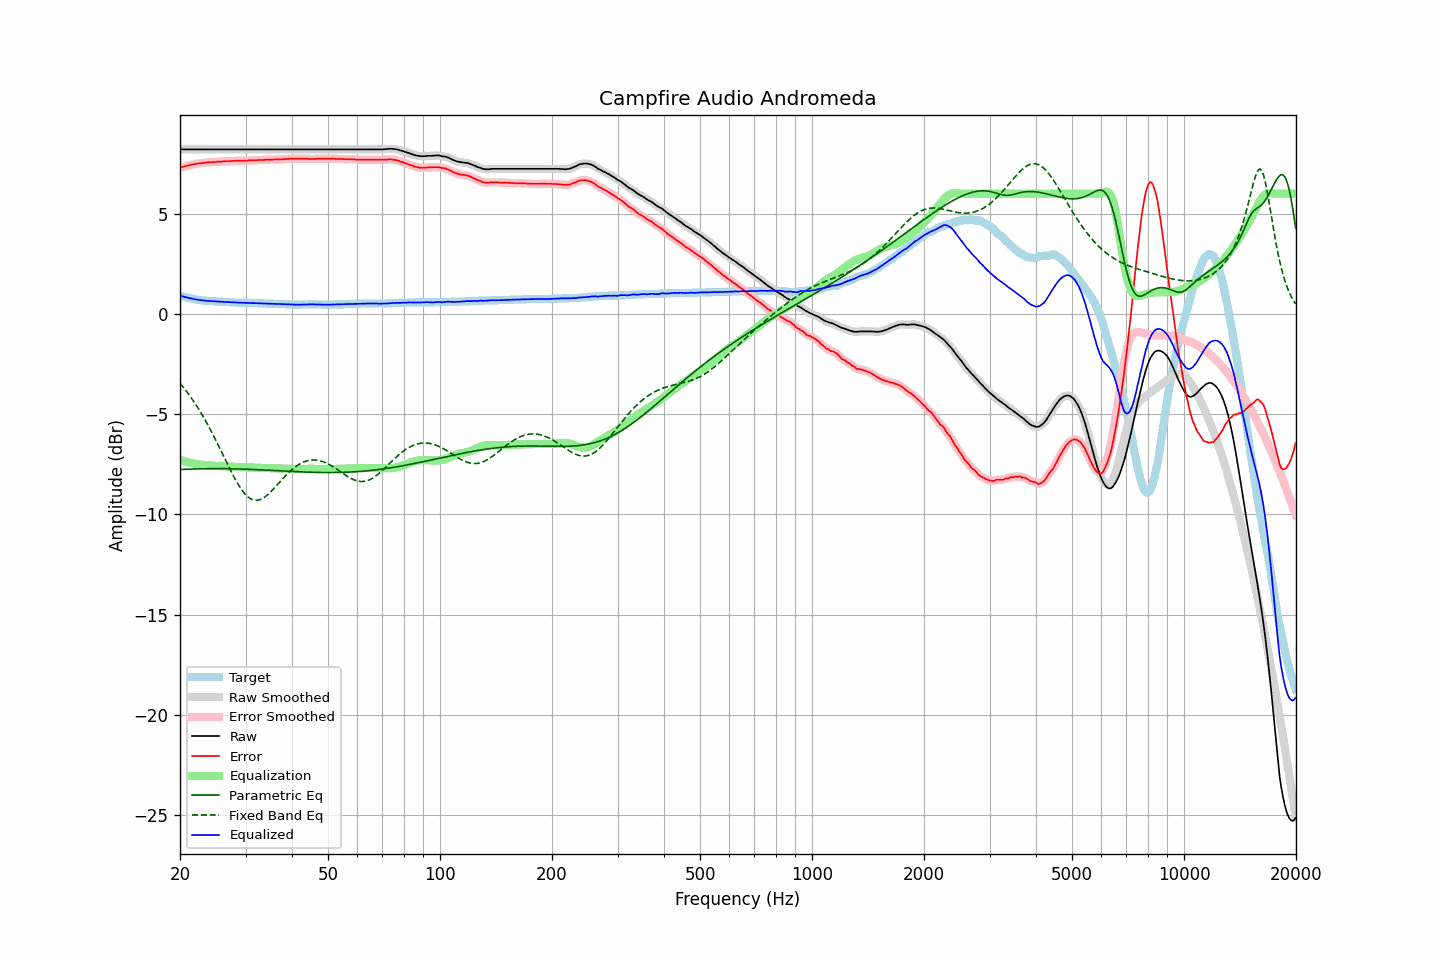

The data file committed next to this chart (first rows):
frequency, raw, error, smoothed, error_smoothed, equalization, parametric_eq, fixed_band_eq, equalized_raw, equalized_smoothed, target
20.00, 8.21, 7.29, 8.21, 7.29, -7.29, -7.77, -3.46, 0.92, 0.92, 0.92
20.20, 8.21, 7.32, 8.21, 7.32, -7.32, -7.76, -3.56, 0.89, 0.89, 0.89
20.40, 8.21, 7.34, 8.21, 7.34, -7.34, -7.76, -3.66, 0.87, 0.87, 0.87
20.61, 8.21, 7.36, 8.21, 7.36, -7.36, -7.76, -3.76, 0.84, 0.84, 0.85
20.81, 8.21, 7.38, 8.21, 7.38, -7.38, -7.75, -3.86, 0.82, 0.82, 0.83
21.02, 8.21, 7.40, 8.21, 7.40, -7.40, -7.75, -3.97, 0.80, 0.80, 0.81
21.23, 8.21, 7.42, 8.21, 7.42, -7.42, -7.75, -4.08, 0.78, 0.78, 0.79
21.44, 8.21, 7.44, 8.21, 7.44, -7.44, -7.74, -4.19, 0.77, 0.77, 0.77
21.66, 8.21, 7.46, 8.21, 7.46, -7.46, -7.74, -4.30, 0.75, 0.75, 0.75
21.87, 8.21, 7.47, 8.21, 7.47, -7.47, -7.74, -4.42, 0.73, 0.73, 0.74
22.09, 8.21, 7.49, 8.21, 7.49, -7.49, -7.74, -4.54, 0.72, 0.72, 0.72
22.31, 8.21, 7.50, 8.21, 7.50, -7.50, -7.74, -4.67, 0.71, 0.71, 0.71
22.54, 8.21, 7.51, 8.21, 7.51, -7.51, -7.73, -4.80, 0.70, 0.70, 0.70
22.76, 8.21, 7.52, 8.21, 7.52, -7.52, -7.73, -4.93, 0.68, 0.68, 0.69
22.99, 8.21, 7.53, 8.21, 7.53, -7.53, -7.73, -5.07, 0.67, 0.67, 0.68
23.22, 8.21, 7.54, 8.21, 7.54, -7.54, -7.73, -5.20, 0.67, 0.67, 0.67
23.45, 8.21, 7.55, 8.21, 7.55, -7.55, -7.73, -5.35, 0.66, 0.66, 0.66
23.69, 8.21, 7.56, 8.21, 7.56, -7.56, -7.73, -5.49, 0.65, 0.65, 0.65
23.92, 8.21, 7.56, 8.21, 7.56, -7.56, -7.72, -5.64, 0.64, 0.64, 0.65
24.16, 8.21, 7.57, 8.21, 7.57, -7.57, -7.72, -5.79, 0.64, 0.64, 0.64
24.40, 8.21, 7.57, 8.21, 7.57, -7.57, -7.72, -5.94, 0.63, 0.63, 0.64
24.65, 8.21, 7.58, 8.21, 7.58, -7.58, -7.72, -6.10, 0.63, 0.63, 0.63
24.89, 8.21, 7.58, 8.21, 7.58, -7.58, -7.72, -6.26, 0.62, 0.62, 0.63
25.14, 8.21, 7.59, 8.21, 7.59, -7.59, -7.72, -6.42, 0.62, 0.62, 0.62
25.39, 8.21, 7.59, 8.21, 7.59, -7.59, -7.72, -6.58, 0.61, 0.61, 0.62
25.65, 8.21, 7.60, 8.21, 7.60, -7.60, -7.72, -6.75, 0.61, 0.61, 0.61
25.91, 8.21, 7.60, 8.21, 7.60, -7.60, -7.72, -6.91, 0.60, 0.60, 0.61
26.16, 8.21, 7.61, 8.21, 7.61, -7.61, -7.72, -7.08, 0.60, 0.60, 0.60
26.43, 8.21, 7.61, 8.21, 7.61, -7.61, -7.72, -7.24, 0.59, 0.59, 0.60
26.69, 8.21, 7.62, 8.21, 7.62, -7.62, -7.72, -7.41, 0.59, 0.59, 0.59
26.96, 8.21, 7.62, 8.21, 7.62, -7.62, -7.73, -7.57, 0.59, 0.59, 0.59
27.23, 8.21, 7.62, 8.21, 7.62, -7.62, -7.73, -7.73, 0.58, 0.58, 0.59
27.50, 8.21, 7.63, 8.21, 7.63, -7.63, -7.73, -7.89, 0.58, 0.58, 0.58
27.77, 8.21, 7.63, 8.21, 7.63, -7.63, -7.73, -8.05, 0.57, 0.57, 0.58
28.05, 8.21, 7.64, 8.21, 7.64, -7.64, -7.73, -8.20, 0.57, 0.57, 0.57
28.33, 8.21, 7.64, 8.21, 7.64, -7.64, -7.73, -8.34, 0.57, 0.57, 0.57
28.62, 8.21, 7.64, 8.21, 7.64, -7.64, -7.74, -8.48, 0.56, 0.56, 0.57
28.90, 8.21, 7.65, 8.21, 7.65, -7.65, -7.74, -8.61, 0.56, 0.56, 0.56
29.19, 8.21, 7.65, 8.21, 7.65, -7.65, -7.74, -8.73, 0.56, 0.56, 0.56
29.48, 8.21, 7.65, 8.21, 7.65, -7.65, -7.74, -8.84, 0.56, 0.56, 0.56
29.78, 8.21, 7.65, 8.21, 7.65, -7.65, -7.75, -8.94, 0.56, 0.56, 0.56
30.08, 8.21, 7.65, 8.21, 7.65, -7.65, -7.75, -9.03, 0.55, 0.55, 0.56
30.38, 8.21, 7.65, 8.21, 7.65, -7.65, -7.75, -9.11, 0.55, 0.55, 0.56
30.68, 8.21, 7.66, 8.21, 7.66, -7.66, -7.75, -9.18, 0.55, 0.55, 0.55
30.99, 8.21, 7.66, 8.21, 7.66, -7.66, -7.76, -9.23, 0.55, 0.55, 0.55
31.30, 8.21, 7.66, 8.21, 7.66, -7.66, -7.76, -9.27, 0.55, 0.55, 0.55
31.61, 8.21, 7.66, 8.21, 7.66, -7.66, -7.77, -9.29, 0.54, 0.54, 0.55
31.93, 8.21, 7.67, 8.21, 7.67, -7.67, -7.77, -9.30, 0.54, 0.54, 0.54
32.24, 8.21, 7.67, 8.21, 7.67, -7.67, -7.77, -9.30, 0.54, 0.54, 0.54
32.57, 8.21, 7.68, 8.21, 7.68, -7.67, -7.78, -9.29, 0.53, 0.53, 0.53
32.89, 8.21, 7.68, 8.21, 7.68, -7.68, -7.78, -9.26, 0.53, 0.53, 0.53
33.22, 8.21, 7.68, 8.21, 7.68, -7.68, -7.78, -9.23, 0.52, 0.52, 0.53
33.55, 8.21, 7.68, 8.21, 7.68, -7.69, -7.79, -9.18, 0.52, 0.52, 0.53
33.89, 8.21, 7.69, 8.21, 7.69, -7.69, -7.79, -9.12, 0.52, 0.52, 0.52
34.23, 8.21, 7.69, 8.21, 7.69, -7.69, -7.80, -9.06, 0.51, 0.51, 0.52
34.57, 8.21, 7.70, 8.21, 7.70, -7.69, -7.80, -8.99, 0.51, 0.51, 0.51
34.92, 8.21, 7.70, 8.21, 7.70, -7.70, -7.80, -8.91, 0.51, 0.51, 0.51
35.27, 8.21, 7.70, 8.21, 7.70, -7.70, -7.81, -8.83, 0.51, 0.51, 0.51
35.62, 8.21, 7.70, 8.21, 7.70, -7.70, -7.81, -8.75, 0.50, 0.50, 0.51
35.97, 8.21, 7.71, 8.21, 7.71, -7.71, -7.82, -8.66, 0.50, 0.50, 0.50
... 635 more rows
